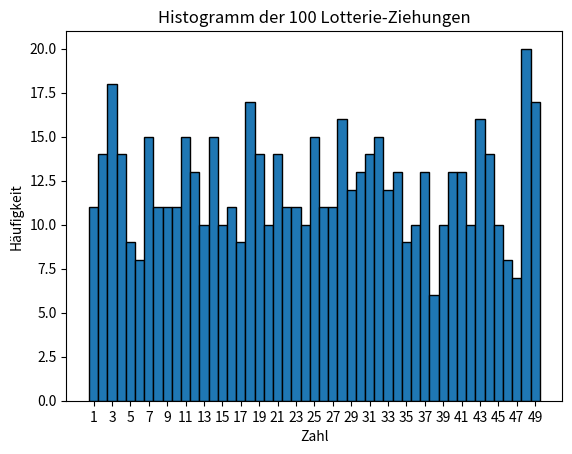

The matplotlib source for this figure:
import numpy as np
import matplotlib.pyplot as plt

# Einzelne Ziehung von 6 Zahlen
zahlen = np.random.choice(np.arange(1,50), size=6, replace=False)
print("Gezogene Zahlen:", np.sort(zahlen))

# 100 Ziehungen und Histogramm
n_draws = 100
# Für jede Ziehung einzeln ohne replacement
draws = np.array([np.random.choice(np.arange(1,50), size=6, replace=False) for _ in range(n_draws)])
numbers = draws.flatten()

plt.hist(numbers, bins=np.arange(1,51)-0.5, edgecolor='black')
plt.xlabel('Zahl')
plt.ylabel('Häufigkeit')
plt.title(f'Histogramm der {n_draws} Lotterie-Ziehungen')
plt.xticks(np.arange(1,50,2))
plt.show()